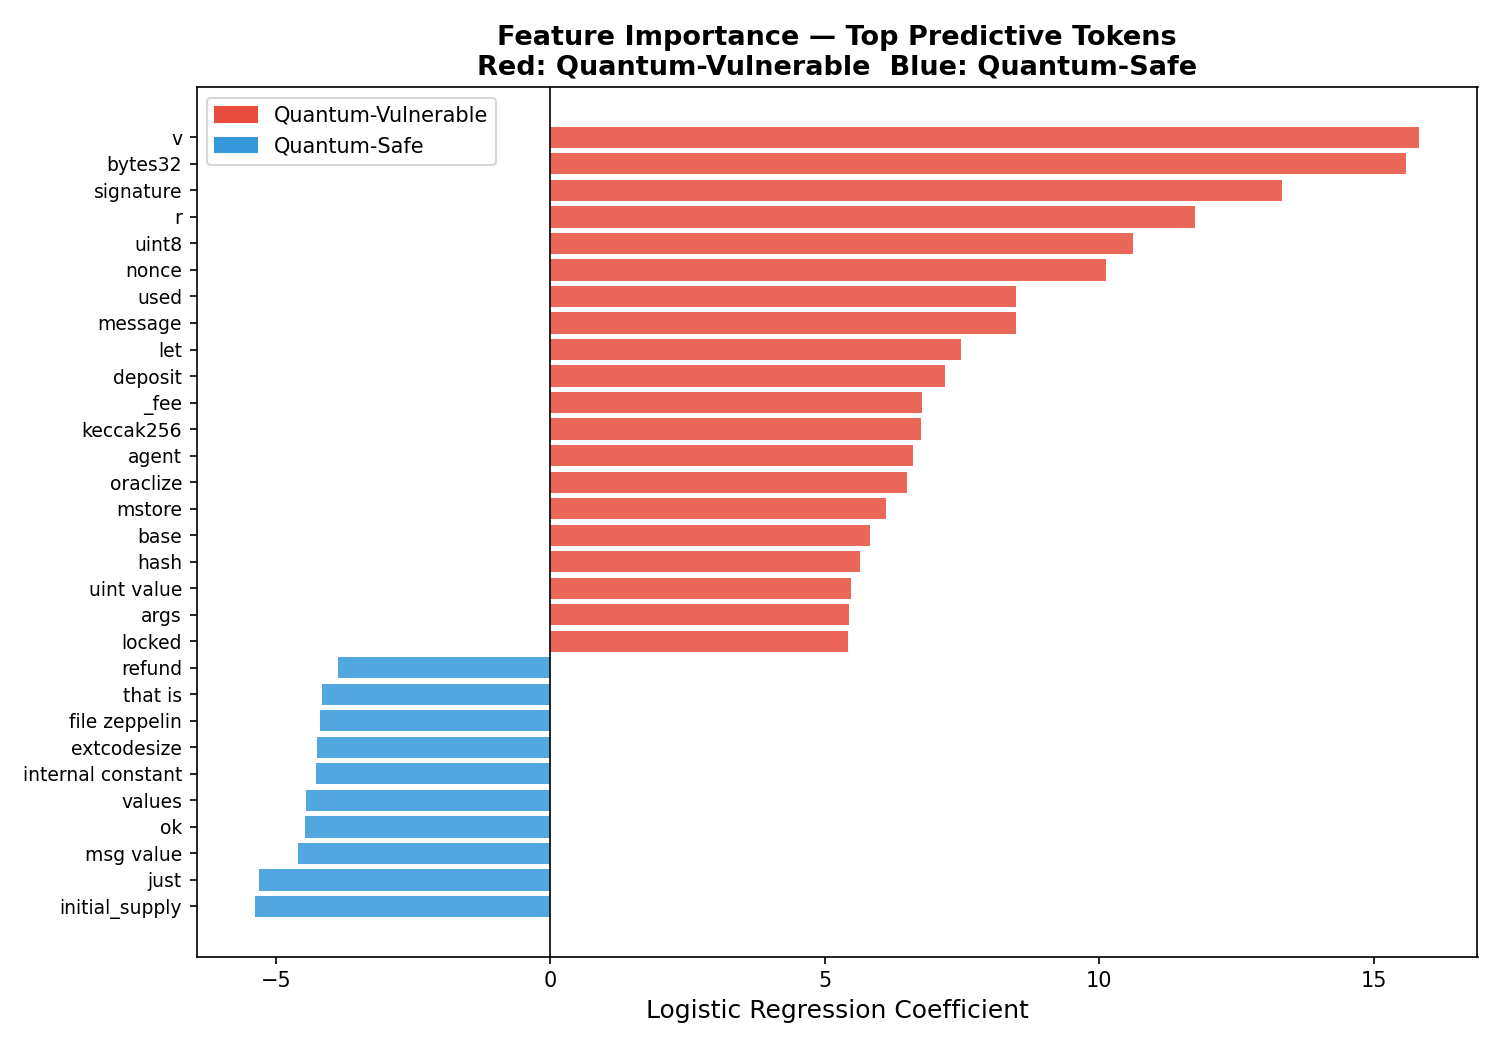

The table this chart was drawn from, first rows:
rank, token, coefficient, direction, role
1, v, 15.83, vulnerable, Recovery param: ecrecover(h,v,r,s)
2, bytes32, 15.6, vulnerable, Hash/sig param type in ecrecover
3, signature, 13.32, vulnerable, ECDSA signing variable
4, r, 11.74, vulnerable, Sig param: ecrecover(h,v,r,s)
5, uint8, 10.62, vulnerable, Type of v parameter
6, nonce, 10.13, vulnerable, Replay protection in sig verify
7, used, 8.489, vulnerable, ECDSA context token
8, message, 8.484, vulnerable, Signed message variable
9, let, 7.492, vulnerable, ECDSA context token
10, deposit, 7.186, vulnerable, ECDSA context token
11, _fee, 6.775, vulnerable, ECDSA context token
12, keccak256, 6.75, vulnerable, Pre-signing hash function
13, agent, 6.611, vulnerable, ECDSA context token
14, oraclize, 6.504, vulnerable, ECDSA context token
15, mstore, 6.112, vulnerable, ECDSA context token
16, base, 5.825, vulnerable, ECDSA context token
17, hash, 5.646, vulnerable, Message hash variable
18, uint value, 5.476, vulnerable, ECDSA context token
19, args, 5.449, vulnerable, ECDSA context token
20, locked, 5.433, vulnerable, ECDSA context token
21, buffer, 5.389, vulnerable, ECDSA context token
22, copy, 5.288, vulnerable, ECDSA context token
23, is the, 5.193, vulnerable, ECDSA context token
24, games, 5.191, vulnerable, ECDSA context token
25, caller, 5.116, vulnerable, ECDSA context token
26, _owners, 4.983, vulnerable, ECDSA context token
27, fees, 4.931, vulnerable, ECDSA context token
28, emit, 4.76, vulnerable, ECDSA context token
29, n n, 4.715, vulnerable, ECDSA context token
30, reputation, 4.713, vulnerable, ECDSA context token
1, initial_supply, -5.379, safe, safe pattern
2, just, -5.301, safe, safe pattern
3, msg value, -4.6, safe, safe pattern
4, ok, -4.474, safe, safe pattern
5, values, -4.444, safe, safe pattern
6, internal constant, -4.262, safe, safe pattern
7, extcodesize, -4.248, safe, safe pattern
8, file zeppelin, -4.19, safe, safe pattern
9, that is, -4.156, safe, safe pattern
10, refund, -3.873, safe, safe pattern
11, stored, -3.813, safe, safe pattern
12, bytes4 keccak256, -3.791, safe, safe pattern
13, constructor public, -3.696, safe, safe pattern
14, freeze, -3.69, safe, safe pattern
15, to set, -3.629, safe, safe pattern
